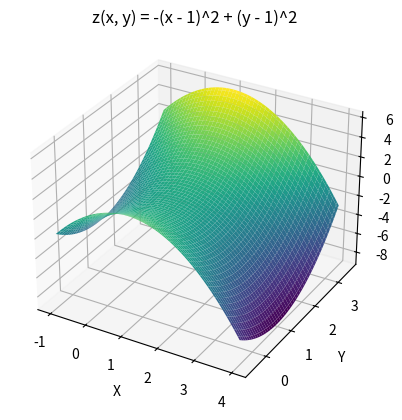

Write Python code to recreate this figure. (Note: this script raises an exception after producing the figure.)
import numpy as np
import matplotlib.pyplot as plt
from mpl_toolkits.mplot3d import Axes3D

# Define the function
def Z(x, y):
    return -(x - 1) ** 2 + (y - 1) ** 2

# Generate x and y data
x = np.linspace(-1, 4, 100)
y = np.linspace(-0.5, 3.5, 100)
x, y = np.meshgrid(x, y)
z = Z(x, y)

# Create a 3D plot
fig = plt.figure()
ax = fig.add_subplot(111, projection='3d')
ax.plot_surface(x, y, z, cmap='viridis')

# Set labels and title
ax.set_xlabel('X')
ax.set_ylabel('Y')
ax.set_zlabel('Z')
ax.set_title('z(x, y) = -(x - 1)^2 + (y - 1)^2')

# Show plot
# plt.show()
plt.savefig("img/saddle_point.png")